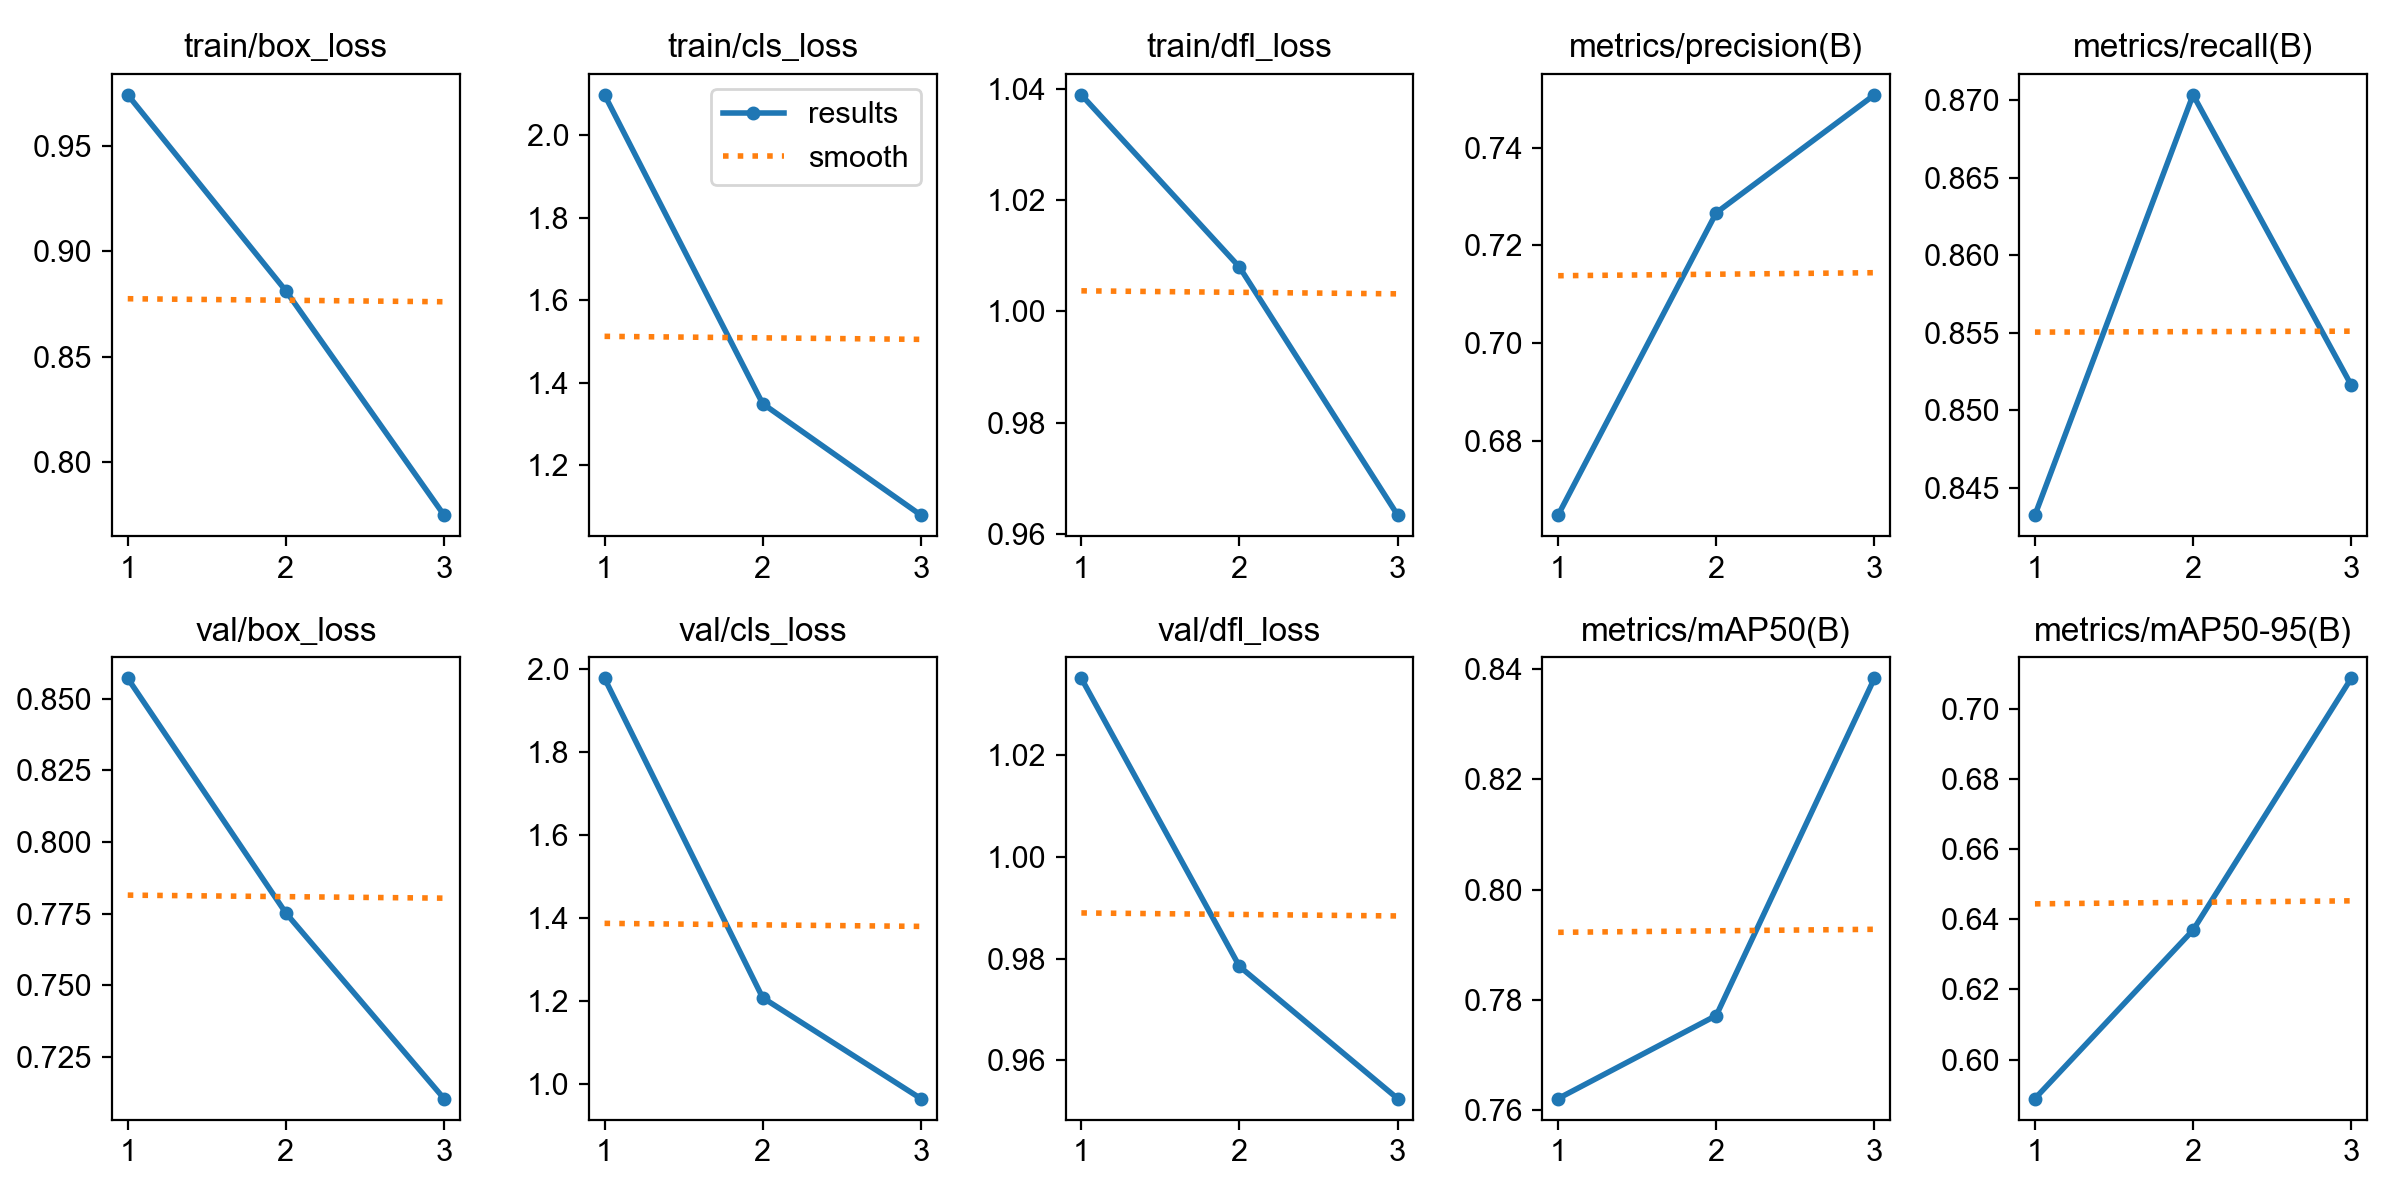

Data behind this chart, as committed beside it:
epoch, time, train/box_loss, train/cls_loss, train/dfl_loss, metrics/precision(B), metrics/recall(B), metrics/mAP50(B), metrics/mAP50-95(B), val/box_loss, val/cls_loss, val/dfl_loss, lr/pg0, lr/pg1, lr/pg2
1, 103.2, 0.9742, 2.098, 1.039, 0.6648, 0.8433, 0.7621, 0.5889, 0.8571, 1.978, 1.035, 0.0005521, 0.0005521, 0.0005521
2, 238.7, 0.8812, 1.349, 1.008, 0.7267, 0.8703, 0.7772, 0.6369, 0.7752, 1.208, 0.9784, 0.0007422, 0.0007422, 0.0007422
3, 352.8, 0.7748, 1.079, 0.9634, 0.7509, 0.8516, 0.8384, 0.7087, 0.7104, 0.9649, 0.9525, 0.0005656, 0.0005656, 0.0005656
